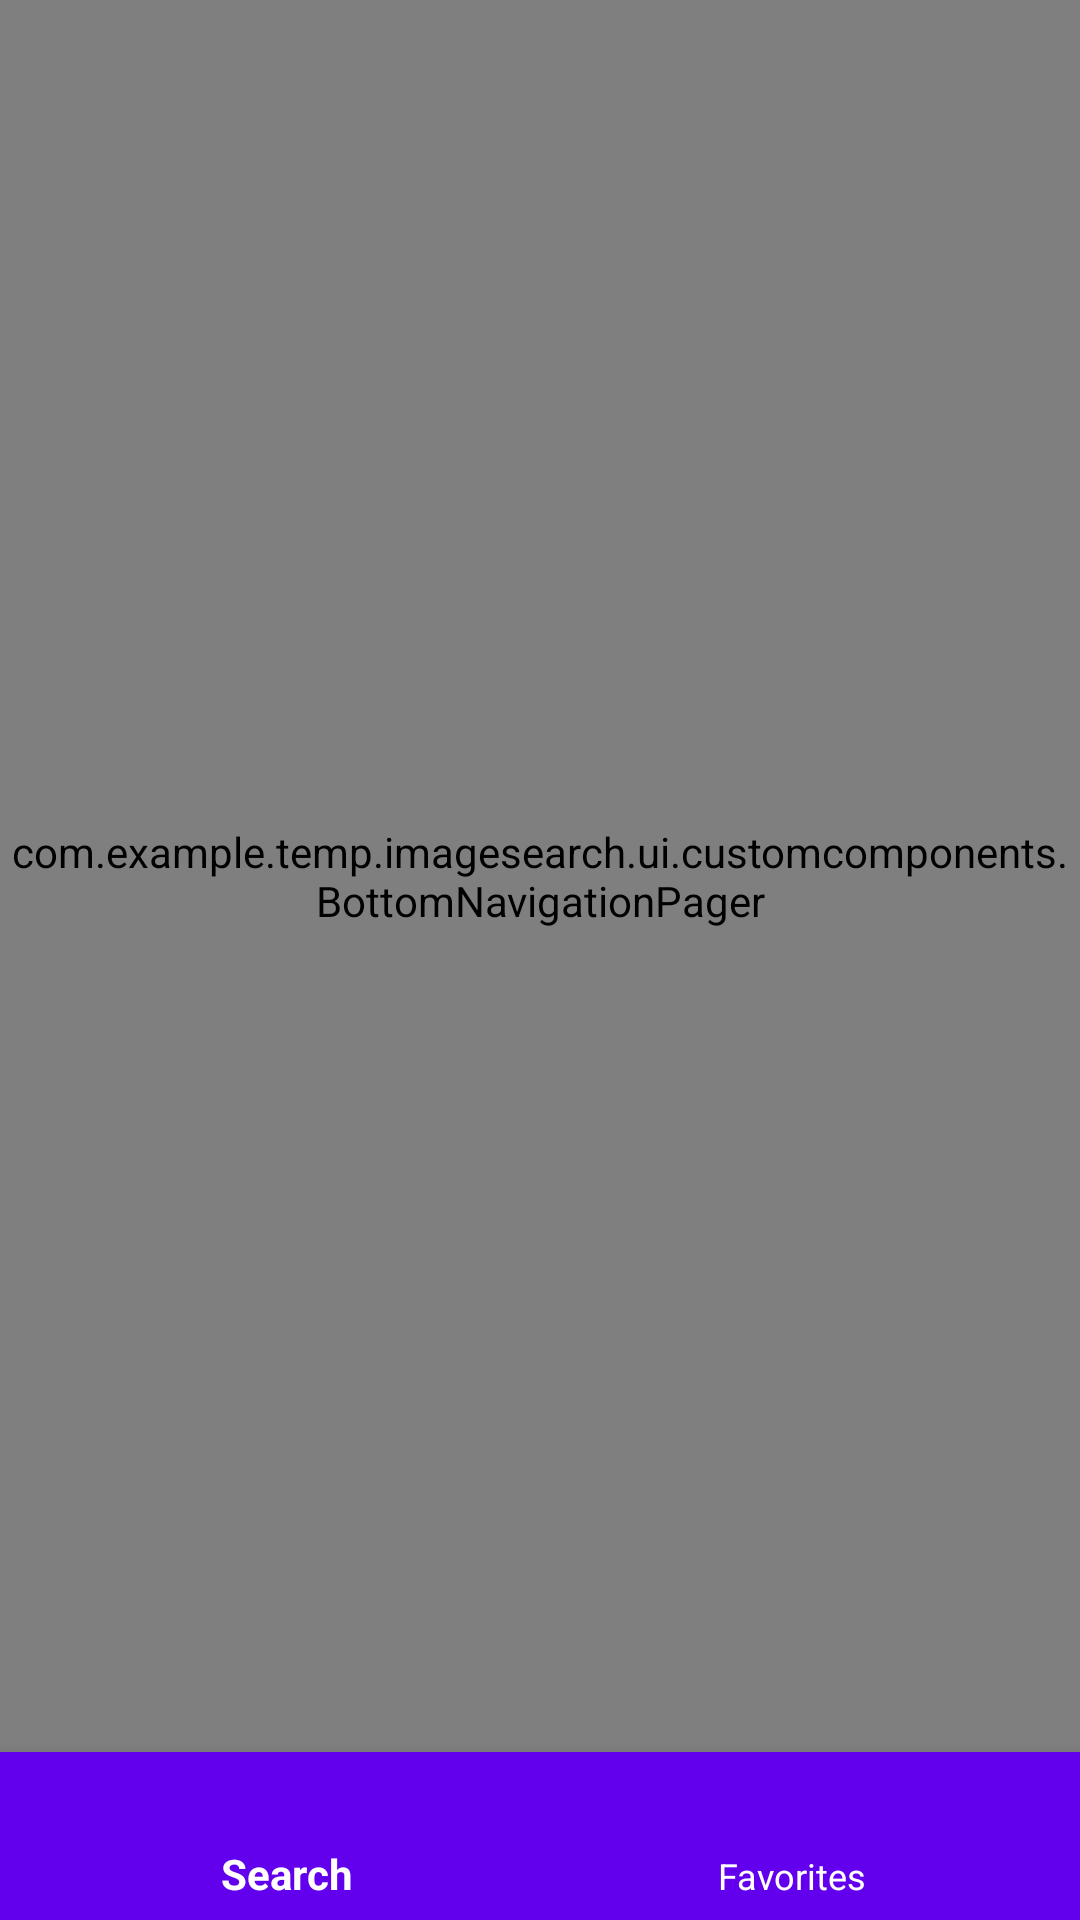

Write the Android layout XML for this screen, with the resource values it uses.
<!-- AndroidManifest.xml: activity theme SearchAppTheme -->
<!-- res/layout/activity_image_search.xml -->
<?xml version="1.0" encoding="utf-8"?>
<RelativeLayout xmlns:android="http://schemas.android.com/apk/res/android"
    xmlns:app="http://schemas.android.com/apk/res-auto"
    android:layout_width="match_parent"
    android:layout_height="match_parent">

    <com.example.temp.imagesearch.ui.customcomponents.BottomNavigationPager
        android:id="@+id/no_swipe_view_pager"
        android:layout_width="match_parent"
        android:layout_height="match_parent"
        android:layout_above="@+id/bottom_navigation_bar">

    </com.example.temp.imagesearch.ui.customcomponents.BottomNavigationPager>

    <android.support.design.widget.BottomNavigationView
        android:id="@+id/bottom_navigation_bar"
        android:layout_width="match_parent"
        android:layout_height="wrap_content"
        android:layout_alignParentBottom="true"
        android:background="@color/colorPrimary"
        app:itemBackground="@color/colorPrimary"
        app:itemIconTint="@android:color/white"
        app:itemTextColor="@android:color/white"
        app:menu="@menu/bottom_navigation_main" />


</RelativeLayout>
<!-- resources referenced by this layout -->
<resources>
  <style name="SearchAppTheme" parent="Theme.AppCompat.Light.NoActionBar">
          <item name="colorPrimary">@color/colorPrimary</item>
          <item name="colorPrimaryDark">@color/colorPrimaryDark</item>
          <item name="colorAccent">@color/colorAccent</item>
          <item name="android:windowNoTitle">true</item>
          <item name="android:windowActionBar">false</item>
  
      </style>
  <!-- not gathered from this repository: default colours our renderer supplied (Android Studio template values) -->
  <color name="colorPrimary">#FF6200EE</color>
  <color name="colorPrimaryDark">#FF3700B3</color>
  <color name="colorAccent">#FF03DAC5</color>
</resources>
